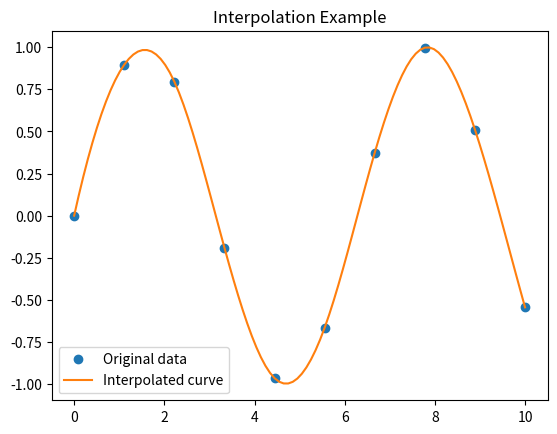
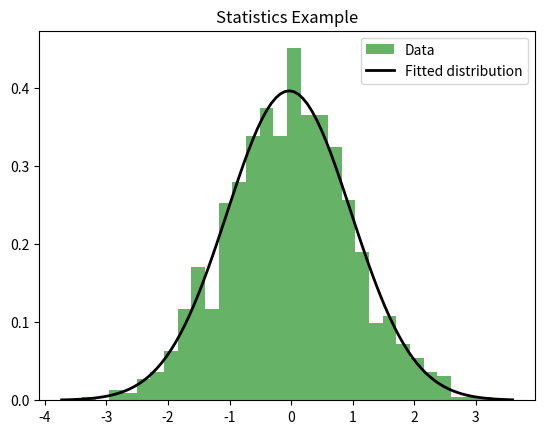

The matplotlib source for these figures, in order:
import numpy as np
from scipy import optimize, integrate, interpolate, linalg, stats
import matplotlib.pyplot as plt

# Optimization example: finding the minimum of a function
def func(x):
    return x**2 + 10*np.sin(x)

# Initial guess
x0 = 0

# Find the minimum
result = optimize.minimize(func, x0)
print("Optimization result:")
print(result)

# Integration example: integrating a function
def integrand(x):
    return np.exp(-x**2)

# Integrate from -inf to inf
integral, error = integrate.quad(integrand, -np.inf, np.inf)
print("\nIntegration result:")
print(f"Integral: {integral}, Error: {error}")

# Interpolation example: interpolating data points
x = np.linspace(0, 10, 10)
y = np.sin(x)

# Create an interpolating function
interp_func = interpolate.interp1d(x, y, kind='cubic')

# Generate new x values for interpolation
x_new = np.linspace(0, 10, 100)
y_new = interp_func(x_new)

# Plot the original data points and the interpolated curve
plt.figure()
plt.plot(x, y, 'o', label='Original data')
plt.plot(x_new, y_new, '-', label='Interpolated curve')
plt.legend()
plt.title("Interpolation Example")
plt.show()

# Linear algebra example: solving a system of linear equations
A = np.array([[3, 2], [1, 4]])
b = np.array([1, 2])

# Solve for x in Ax = b
x_sol = linalg.solve(A, b)
print("\nLinear Algebra result:")
print(f"Solution x: {x_sol}")

# Statistics example: fitting a distribution to data
data = np.random.normal(loc=0, scale=1, size=1000)

# Fit a normal distribution to the data
mu, std = stats.norm.fit(data)
print("\nStatistics result:")
print(f"Fitted mean: {mu}, Fitted standard deviation: {std}")

# Plotting the histogram of the data and the fitted distribution
plt.figure()
plt.hist(data, bins=30, density=True, alpha=0.6, color='g', label='Data')

# Plot the PDF of the fitted distribution
xmin, xmax = plt.xlim()
x = np.linspace(xmin, xmax, 100)
p = stats.norm.pdf(x, mu, std)
plt.plot(x, p, 'k', linewidth=2, label='Fitted distribution')
plt.legend()
plt.title("Statistics Example")
plt.show()